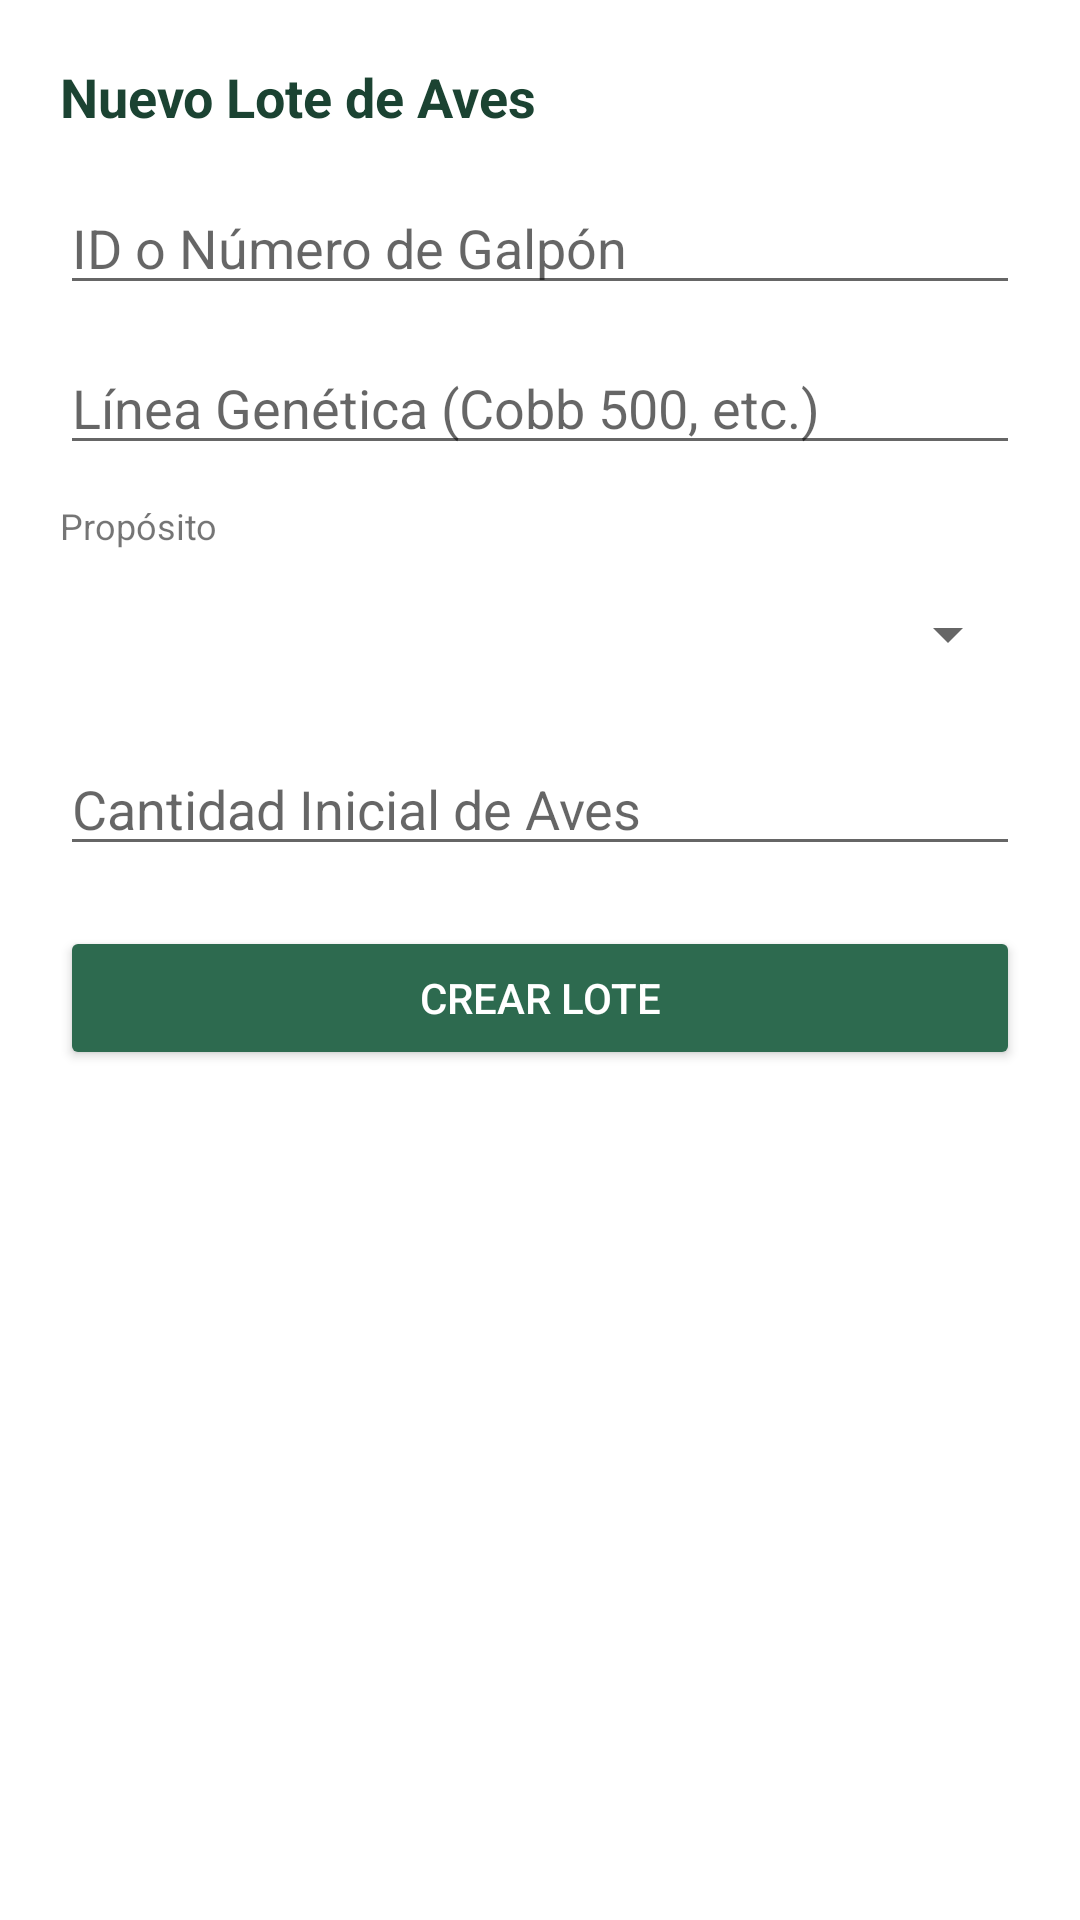

The Android layout XML behind this screen, and the referenced resources:
<!-- AndroidManifest.xml: application theme Theme.SistemaAvicola -->
<!-- res/layout/dialog_nuevo_lote.xml -->
<?xml version="1.0" encoding="utf-8"?>
<LinearLayout
    xmlns:android="http://schemas.android.com/apk/res/android"
    android:layout_width="match_parent"
    android:layout_height="wrap_content"
    android:orientation="vertical"
    android:padding="20dp"
    android:background="@color/blanco">

    <TextView
        android:layout_width="wrap_content"
        android:layout_height="wrap_content"
        android:text="Nuevo Lote de Aves"
        android:textColor="@color/verde_oscuro"
        android:textSize="18sp"
        android:textStyle="bold"
        android:layout_marginBottom="16dp"/>

    <EditText
        android:id="@+id/etGalponId"
        android:layout_width="match_parent"
        android:layout_height="wrap_content"
        android:hint="ID o Número de Galpón"
        android:inputType="text"
        android:layout_marginBottom="12dp"/>

    <EditText
        android:id="@+id/etLineaGenetica"
        android:layout_width="match_parent"
        android:layout_height="wrap_content"
        android:hint="Línea Genética (Cobb 500, etc.)"
        android:inputType="text"
        android:layout_marginBottom="12dp"/>

    <TextView
        android:layout_width="wrap_content"
        android:layout_height="wrap_content"
        android:text="Propósito"
        android:textSize="12sp"
        android:layout_marginBottom="4dp"/>
    <Spinner
        android:id="@+id/spinnerProposito"
        android:layout_width="match_parent"
        android:layout_height="48dp"
        android:layout_marginBottom="12dp"/>

    <EditText
        android:id="@+id/etCantidadInicial"
        android:layout_width="match_parent"
        android:layout_height="wrap_content"
        android:hint="Cantidad Inicial de Aves"
        android:inputType="number"
        android:layout_marginBottom="20dp"/>

    <Button
        android:id="@+id/btnGuardarLote"
        android:layout_width="match_parent"
        android:layout_height="wrap_content"
        android:text="Crear Lote"
        android:backgroundTint="@color/verde_primario"
        android:textColor="@color/blanco"/>

</LinearLayout>
<!-- resources referenced by this layout -->
<resources>
  <color name="blanco">#FFFFFF</color>
  <color name="verde_oscuro">#1B4332</color>
  <color name="verde_primario">#2D6A4F</color>
  <style name="Theme.SistemaAvicola" parent="Theme.MaterialComponents.Light.NoActionBar">
          <item name="colorPrimary">@color/verde_primario</item>
          <item name="colorPrimaryVariant">@color/verde_oscuro</item>
          <item name="colorOnPrimary">@color/blanco</item>
          <item name="colorSecondary">@color/dorado</item>
          <item name="colorOnSecondary">@color/blanco</item>
          <item name="android:windowBackground">@color/blanco_semi</item>
          <item name="android:statusBarColor">@color/verde_oscuro</item>
          <item name="android:navigationBarColor">@color/verde_oscuro</item>
      </style>
  <color name="dorado">#F4A422</color>
  <color name="blanco_semi">#F0F4F1</color>
</resources>
